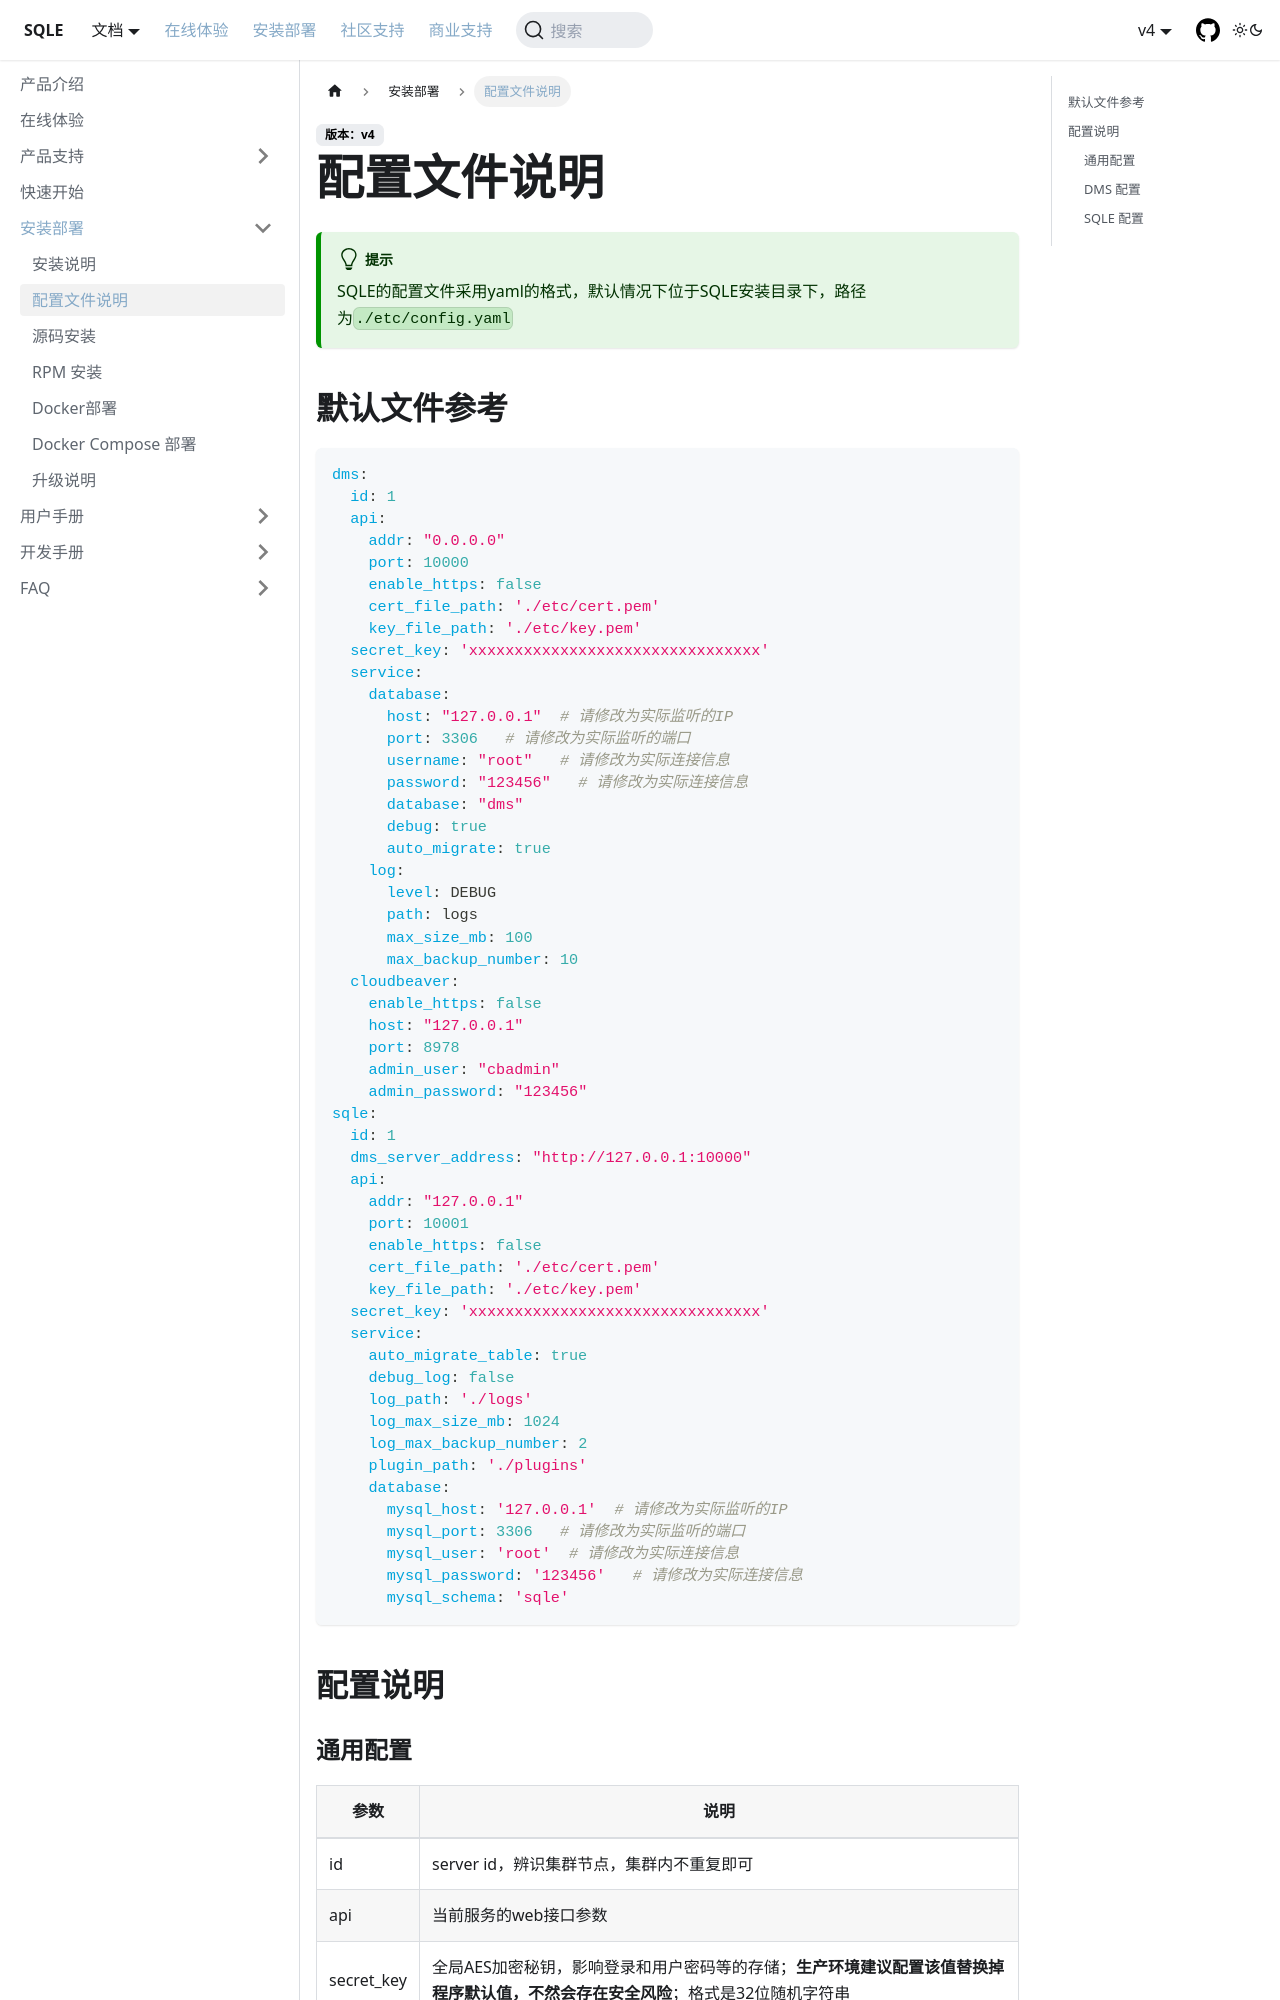

repository: actiontech/sqle-docs · page: docs/deploy-manual/config/index.html · generator: docusaurus

---
title: 配置文件说明
---
# 配置文件说明
:::tip
SQLE的配置文件采用yaml的格式，默认情况下位于SQLE安装目录下，路径为`./etc/config.yaml`
:::

## 默认文件参考
```yaml
dms:
  id: 1
  api:
    addr: "0.0.0.0"
    port: 10000
    enable_https: false
    cert_file_path: './etc/cert.pem'
    key_file_path: './etc/key.pem'
  secret_key: 'xxxxxxxxxxxxxxxxxxxxxxxxxxxxxxxx'
  service:
    database:
      host: "127.0.0.1"  # 请修改为实际监听的IP
      port: 3306   # 请修改为实际监听的端口
      username: "root"   # 请修改为实际连接信息
      password: "123456"   # 请修改为实际连接信息
      database: "dms"  
      debug: true
      auto_migrate: true
    log:
      level: DEBUG
      path: logs
      max_size_mb: 100
      max_backup_number: 10
  cloudbeaver:
    enable_https: false
    host: "127.0.0.1"  
    port: 8978
    admin_user: "cbadmin"
    admin_password: "123456" 
sqle:
  id: 1
  dms_server_address: "http://127.0.0.1:10000"
  api:
    addr: "127.0.0.1"
    port: 10001
    enable_https: false
    cert_file_path: './etc/cert.pem'
    key_file_path: './etc/key.pem'
  secret_key: 'xxxxxxxxxxxxxxxx
